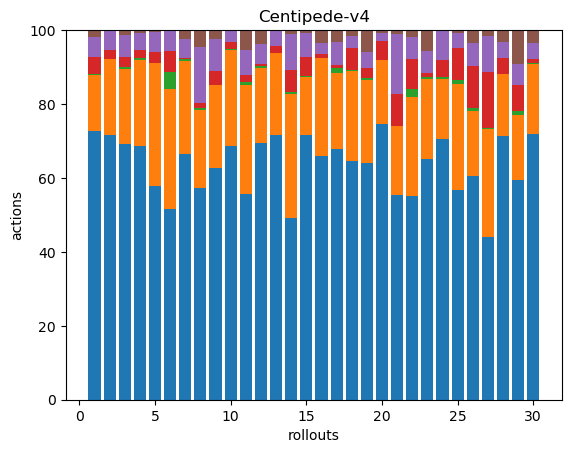

The table this chart was drawn from, first rows:
239, 50, 1, 15, 18, 6, 0, 0, 0, 0, 0, 0, 0, 0, 0, 0, 0, 0
118, 34, 0, 4, 9, 0, 0, 0, 0, 0, 0, 0, 0, 0, 0, 0, 0, 0
192, 56, 1, 8, 16, 4, 0, 0, 0, 0, 0, 0, 0, 0, 0, 0, 0, 0
163, 55, 1, 5, 11, 2, 0, 0, 0, 0, 0, 0, 0, 0, 0, 0, 0, 0
110, 63, 0, 6, 10, 1, 0, 0, 0, 0, 0, 0, 0, 0, 0, 0, 0, 0
145, 91, 13, 16, 15, 1, 0, 0, 0, 0, 0, 0, 0, 0, 0, 0, 0, 0
169, 64, 1, 1, 13, 6, 0, 0, 0, 0, 0, 0, 0, 0, 0, 0, 0, 0
177, 65, 2, 4, 47, 14, 0, 0, 0, 0, 0, 0, 0, 0, 0, 0, 0, 0
209, 75, 0, 12, 29, 8, 0, 0, 0, 0, 0, 0, 0, 0, 0, 0, 0, 0
175, 66, 1, 5, 8, 0, 0, 0, 0, 0, 0, 0, 0, 0, 0, 0, 0, 0
123, 65, 2, 4, 15, 12, 0, 0, 0, 0, 0, 0, 0, 0, 0, 0, 0, 0
114, 33, 1, 1, 9, 6, 0, 0, 0, 0, 0, 0, 0, 0, 0, 0, 0, 0
149, 46, 0, 4, 9, 0, 0, 0, 0, 0, 0, 0, 0, 0, 0, 0, 0, 0
137, 94, 1, 17, 27, 3, 0, 0, 0, 0, 0, 0, 0, 0, 0, 0, 0, 0
251, 55, 1, 18, 22, 3, 0, 0, 0, 0, 0, 0, 0, 0, 0, 0, 0, 0
151, 61, 0, 2, 7, 8, 0, 0, 0, 0, 0, 0, 0, 0, 0, 0, 0, 0
171, 52, 3, 2, 16, 8, 0, 0, 0, 0, 0, 0, 0, 0, 0, 0, 0, 0
211, 79, 1, 19, 11, 5, 0, 0, 0, 0, 0, 0, 0, 0, 0, 0, 0, 0
119, 42, 1, 5, 8, 11, 0, 0, 0, 0, 0, 0, 0, 0, 0, 0, 0, 0
257, 59, 0, 18, 7, 3, 0, 0, 0, 0, 0, 0, 0, 0, 0, 0, 0, 0
152, 51, 0, 24, 44, 3, 0, 0, 0, 0, 0, 0, 0, 0, 0, 0, 0, 0
196, 96, 7, 29, 21, 7, 0, 0, 0, 0, 0, 0, 0, 0, 0, 0, 0, 0
158, 53, 1, 3, 14, 14, 0, 0, 0, 0, 0, 0, 0, 0, 0, 0, 0, 0
106, 24, 1, 7, 12, 0, 0, 0, 0, 0, 0, 0, 0, 0, 0, 0, 0, 0
225, 114, 4, 35, 16, 3, 0, 0, 0, 0, 0, 0, 0, 0, 0, 0, 0, 0
186, 54, 2, 35, 19, 11, 0, 0, 0, 0, 0, 0, 0, 0, 0, 0, 0, 0
211, 141, 1, 72, 48, 7, 0, 0, 0, 0, 0, 0, 0, 0, 0, 0, 0, 0
150, 35, 0, 9, 9, 7, 0, 0, 0, 0, 0, 0, 0, 0, 0, 0, 0, 0
168, 50, 3, 20, 16, 26, 0, 0, 0, 0, 0, 0, 0, 0, 0, 0, 0, 0
228, 60, 1, 3, 14, 11, 0, 0, 0, 0, 0, 0, 0, 0, 0, 0, 0, 0
